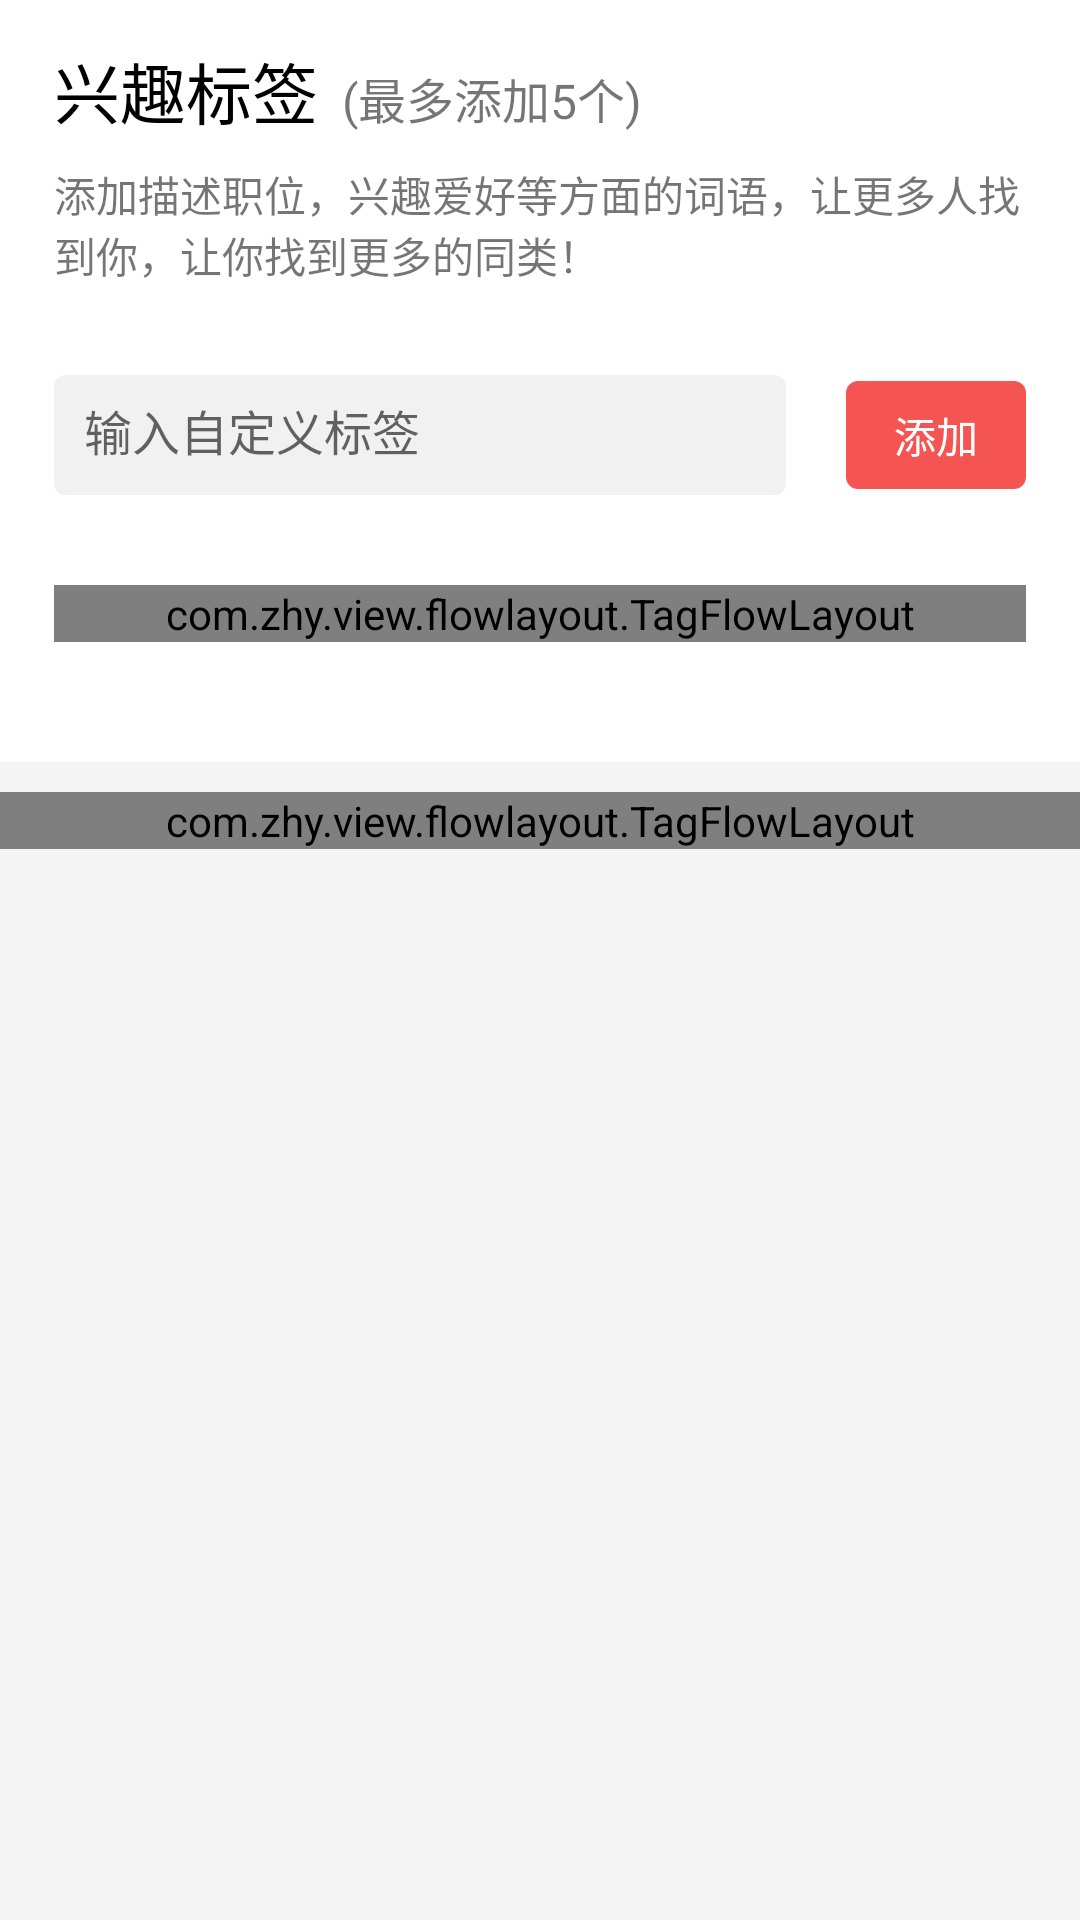

Here is an Android app screen rendered from its layout file. Give the layout XML and the strings, colors and styles it references.
<!-- AndroidManifest.xml: application theme AppTheme -->
<!-- res/layout/activity_hobby.xml -->
<?xml version="1.0" encoding="utf-8"?>
<RelativeLayout xmlns:android="http://schemas.android.com/apk/res/android"
    xmlns:tools="http://schemas.android.com/tools"
    xmlns:zhy="http://schemas.android.com/apk/res-auto"
    android:layout_width="match_parent"
    android:layout_height="match_parent"
    android:background="#f4f4f4">

    <LinearLayout
        android:id="@+id/linearLayout"
        android:layout_width="match_parent"
        android:layout_height="wrap_content"
        android:background="#ffffff"
        android:orientation="vertical">


        <LinearLayout
            android:layout_width="wrap_content"
            android:layout_height="wrap_content"
            android:orientation="vertical"
            android:paddingTop="14dp"
            android:paddingLeft="18dp"
            android:paddingRight="18dp">

            <LinearLayout
                android:layout_width="wrap_content"
                android:layout_height="wrap_content"
                android:paddingBottom="8dp">

                <TextView
                    android:layout_width="wrap_content"
                    android:layout_height="wrap_content"
                    android:paddingRight="5dp"
                    android:text="兴趣标签"
                    android:textColor="#000000"
                    android:textSize="22sp" />

                <TextView
                    android:layout_width="wrap_content"
                    android:layout_height="wrap_content"
                    android:padding="3dp"
                    android:text="(最多添加5个)"
                    android:textSize="16sp" />

            </LinearLayout>

            <TextView
                android:layout_width="wrap_content"
                android:layout_height="wrap_content"
                android:text="添加描述职位，兴趣爱好等方面的词语，让更多人找到你，让你找到更多的同类！"
                android:textSize="14sp" />

            <RelativeLayout
                android:layout_width="match_parent"
                android:layout_height="wrap_content"
                android:layout_marginBottom="30dp"
                android:layout_marginTop="30dp"
                android:gravity="center_vertical">

                <Button
                    android:id="@+id/add_label_button"
                    android:layout_width="60dp"
                    android:layout_height="36dp"
                    android:layout_alignParentEnd="true"
                    android:layout_alignParentRight="true"
                    android:layout_marginBottom="2dp"
                    android:layout_marginLeft="20dp"
                    android:layout_marginStart="20dp"
                    android:layout_marginTop="2dp"
                    android:background="@drawable/bg_login_divider"
                    android:text="添加"
                    android:textColor="#ffffff" />

                <EditText
                    android:lines="1"
                    android:id="@+id/add_label_editText"
                    android:layout_width="match_parent"
                    android:layout_height="40dp"
                    android:layout_toLeftOf="@id/add_label_button"
                    android:layout_toStartOf="@id/add_label_button"
                    android:background="@drawable/bg_round_label_input"
                    android:hint="输入自定义标签"
                    android:padding="10dp"
                    android:textSize="16sp" />

            </RelativeLayout>

            <com.zhy.view.flowlayout.TagFlowLayout
                android:id="@+id/id_flowlayout"
                android:layout_width="match_parent"
                android:layout_height="wrap_content"
                zhy:max_select="5"
                >
            </com.zhy.view.flowlayout.TagFlowLayout>


            <TextView
                android:visibility="invisible"
                android:layout_width="80dp"
                android:layout_height="30dp"
                android:layout_marginBottom="10dp"
                android:layout_gravity="center_vertical|right"
                android:gravity="center_vertical|center_horizontal"
                android:text="@string/change_another"
                android:textColor="#f55552" />

        </LinearLayout>

    </LinearLayout>

    <com.zhy.view.flowlayout.TagFlowLayout
        android:layout_below="@+id/linearLayout"
        android:id="@+id/added_label_flowlayout"
        android:layout_width="match_parent"
        android:layout_height="wrap_content"
        android:layout_marginTop="10dp"
        android:background="#ffffff"
        android:paddingLeft="18dp"
        android:paddingRight="18dp"
        zhy:max_select="-1">

    </com.zhy.view.flowlayout.TagFlowLayout>

</RelativeLayout>
<!-- resources referenced by this layout -->
<resources>
  <!-- drawable bg_login_divider (drawable) -->
  <?xml version="1.0" encoding="utf-8"?>
  <shape xmlns:android="http://schemas.android.com/apk/res/android"
      android:shape="rectangle">
      <solid android:color="#f55552"/>
      <corners
          android:topLeftRadius="4dp"
          android:topRightRadius="4dp"
          android:bottomLeftRadius="4dp"
          android:bottomRightRadius="4dp"/>
  </shape>
  <!-- drawable bg_round_label_input (drawable) -->
  <?xml version="1.0" encoding="utf-8"?>
  <shape xmlns:android="http://schemas.android.com/apk/res/android">
      <solid android:color="#f1f1f1"/>
      <corners
          android:topLeftRadius="4dp"
          android:topRightRadius="4dp"
          android:bottomLeftRadius="4dp"
          android:bottomRightRadius="4dp"/>
  
  </shape>
  <string name="change_another">换一批&lt; &gt;</string>
  <style name="AppTheme" parent="Theme.AppCompat.Light.DarkActionBar">
          
          <item name="colorPrimary">@color/colorPrimary</item>
          <item name="colorPrimaryDark">@color/colorPrimaryDark</item>
          <item name="colorAccent">@color/colorAccent</item>
      </style>
  <!-- not gathered from this repository: default colours our renderer supplied (Android Studio template values) -->
  <color name="colorPrimary">#FF6200EE</color>
  <color name="colorPrimaryDark">#FF3700B3</color>
  <color name="colorAccent">#FF03DAC5</color>
</resources>
